pico-8 play session: no input (idle), after a click and taps of 🅾, ❎, 🅾+❎, 🅾 in the second before t = 0

[t = 1 s] idle ~1s (no d-pad/buttons)
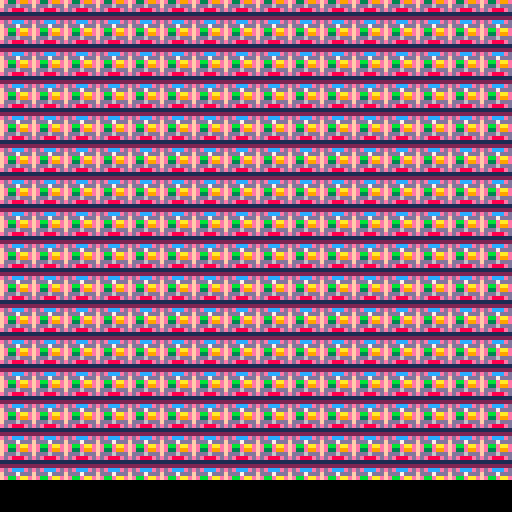

pico-8 cartridge
version 16
__lua__
function _draw()
		map()
end
__gfx__
00000000fe33e99e0000000000000000000000000000000000000000000000000000000000000000000000000000000000000000000000000000000000000000
00000000fddd6ddd0000000000000000000000000000000000000000000000000000000000000000000000000000000000000000000000000000000000000000
00700700ede888ed0000000000000000000000000000000000000000000000000000000000000000000000000000000000000000000000000000000000000000
00077000111111110000000000000000000000000000000000000000000000000000000000000000000000000000000000000000000000000000000000000000
00077000222222220000000000000000000000000000000000000000000000000000000000000000000000000000000000000000000000000000000000000000
00700700edeccced0000000000000000000000000000000000000000000000000000000000000000000000000000000000000000000000000000000000000000
00000000fddd7ddd0000000000000000000000000000000000000000000000000000000000000000000000000000000000000000000000000000000000000000
00000000febbeaae0000000000000000000000000000000000000000000000000000000000000000000000000000000000000000000000000000000000000000
__map__
0101010101010101010101010101010100000000000000000000000000000000000000000000000000000000000000000000000000000000000000000000000000000000000000000000000000000000000000000000000000000000000000000000000000000000000000000000000000000000000000000000000000000000
0101010101010101010101010101010100000000000000000000000000000000000000000000000000000000000000000000000000000000000000000000000000000000000000000000000000000000000000000000000000000000000000000000000000000000000000000000000000000000000000000000000000000000
0101010101010101010101010101010100000000000000000000000000000000000000000000000000000000000000000000000000000000000000000000000000000000000000000000000000000000000000000000000000000000000000000000000000000000000000000000000000000000000000000000000000000000
0101010101010101010101010101010100000000000000000000000000000000000000000000000000000000000000000000000000000000000000000000000000000000000000000000000000000000000000000000000000000000000000000000000000000000000000000000000000000000000000000000000000000000
0101010101010101010101010101010100000000000000000000000000000000000000000000000000000000000000000000000000000000000000000000000000000000000000000000000000000000000000000000000000000000000000000000000000000000000000000000000000000000000000000000000000000000
0101010101010101010101010101010100000000000000000000000000000000000000000000000000000000000000000000000000000000000000000000000000000000000000000000000000000000000000000000000000000000000000000000000000000000000000000000000000000000000000000000000000000000
0101010101010101010101010101010100000000000000000000000000000000000000000000000000000000000000000000000000000000000000000000000000000000000000000000000000000000000000000000000000000000000000000000000000000000000000000000000000000000000000000000000000000000
0101010101010101010101010101010100000000000000000000000000000000000000000000000000000000000000000000000000000000000000000000000000000000000000000000000000000000000000000000000000000000000000000000000000000000000000000000000000000000000000000000000000000000
0101010101010101010101010101010100000000000000000000000000000000000000000000000000000000000000000000000000000000000000000000000000000000000000000000000000000000000000000000000000000000000000000000000000000000000000000000000000000000000000000000000000000000
0101010101010101010101010101010100000000000000000000000000000000000000000000000000000000000000000000000000000000000000000000000000000000000000000000000000000000000000000000000000000000000000000000000000000000000000000000000000000000000000000000000000000000
0101010101010101010101010101010100000000000000000000000000000000000000000000000000000000000000000000000000000000000000000000000000000000000000000000000000000000000000000000000000000000000000000000000000000000000000000000000000000000000000000000000000000000
0101010101010101010101010101010100000000000000000000000000000000000000000000000000000000000000000000000000000000000000000000000000000000000000000000000000000000000000000000000000000000000000000000000000000000000000000000000000000000000000000000000000000000
0101010101010101010101010101010100000000000000000000000000000000000000000000000000000000000000000000000000000000000000000000000000000000000000000000000000000000000000000000000000000000000000000000000000000000000000000000000000000000000000000000000000000000
0101010101010101010101010101010100000000000000000000000000000000000000000000000000000000000000000000000000000000000000000000000000000000000000000000000000000000000000000000000000000000000000000000000000000000000000000000000000000000000000000000000000000000
0101010101010101010101010101010100000000000000000000000000000000000000000000000000000000000000000000000000000000000000000000000000000000000000000000000000000000000000000000000000000000000000000000000000000000000000000000000000000000000000000000000000000000
